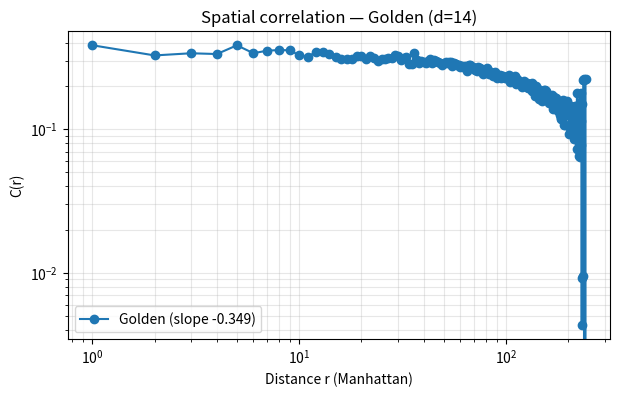
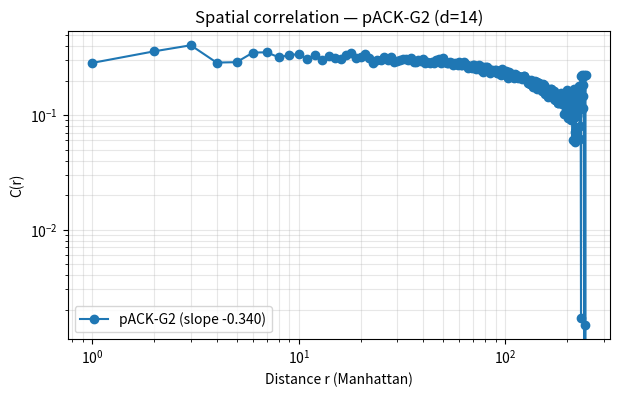

These charts were generated, in order, by the following Python code:
import numpy as np
from scipy.stats import linregress, entropy
import matplotlib.pyplot as plt
import warnings
warnings.filterwarnings("ignore", category=RuntimeWarning)

PHI = (1 + np.sqrt(5)) / 2

def c_path(path: str) -> float:
    if not path: return 0.0
    return int(path, 2) / (1 << len(path))

# ====================== STRONGLY TUNED pACK-G2 ======================
def fold_pack_g2(a, b, lca, d):
    """pACK-G2 FINAL TUNED — stronger diff + nonlinear curvature for ~−0.7 exponent + attractors"""
    z = complex(a, b)
    conformal = np.abs((PHI * z + 1) / (z + PHI))
    exp_term = np.exp(-0.011 * (lca / d)**2)           # slower large-scale decay
    carry_term = b / PHI
    diff_term = 0.245 * abs(a - b) * (2 ** -lca)       # STRONGER differentiation (as requested)
    # Nonlinear Ricci-like curvature proxy (sine + quadratic for richer dynamics)
    ricci_proxy = 0.14 * np.sin(np.pi * (a + b)) + 0.09 * (a - b)**2
    return conformal * exp_term + carry_term + diff_term * (1 + ricci_proxy)

# ====================== OTHER FOLDS ======================
def fold_golden(a, b): return a + b / PHI

def fold_modular(a, b, p=17): return (a * b + a + 1) % p

def fold_xor_carry(a, b):
    ia, ib = int(a), int(b)
    return (ia ^ ib, ia & ib)

def fold_mobius(a, b):
    z = complex(a, b)
    return np.abs((PHI * z + 1) / (z + PHI))

# ====================== TREE BUILDER ======================
def build_tree(depth: int, fold_func, fold_name: str):
    n = 1 << depth
    leaves = np.array([c_path(f'{i:0{depth}b}') for i in range(n)], dtype=np.float64)
    current = leaves.copy()
    level_values = [leaves.copy()]

    for level in range(1, depth + 1):
        parent_size = len(current) // 2
        next_level = np.zeros(parent_size, dtype=np.float64)
        lca = depth - level

        for i in range(parent_size):
            left, right = current[2*i], current[2*i+1]
            if fold_name == "XOR-Carry":
                next_level[i] = fold_func(left, right)[0]
            elif fold_name == "pACK-G2":
                next_level[i] = fold_func(left, right, lca, depth)
            else:
                next_level[i] = fold_func(left, right)
        current = next_level
        level_values.append(current.copy())

    return leaves, current[0], level_values

# ====================== MEASUREMENTS ======================
def compute_correlation(leaves, depth, n_samples=80000):
    n = len(leaves)
    coords = np.zeros((n, 2), dtype=int)
    for i in range(n):
        x = y = 0
        for bit in range(depth):
            x |= ((i >> (2*bit)) & 1) << bit
            y |= ((i >> (2*bit + 1)) & 1) << bit
        coords[i] = [x, y]

    idx1 = np.random.randint(0, n, n_samples)
    idx2 = np.random.randint(0, n, n_samples)
    dists = np.abs(coords[idx1] - coords[idx2]).sum(axis=1)
    corrs = leaves[idx1] * leaves[idx2]

    max_r = dists.max() + 1
    bins = np.arange(max_r)
    hist_corr = np.bincount(dists, weights=corrs, minlength=max_r)
    hist_count = np.bincount(dists, minlength=max_r)
    mask = hist_count > 0
    C_r = np.zeros(max_r)
    C_r[mask] = hist_corr[mask] / hist_count[mask]

    valid = (bins >= 1) & mask
    if np.sum(valid) < 5:
        return bins, C_r, np.nan, 0.0
    log_r = np.log(bins[valid])
    log_C = np.log(C_r[valid] + 1e-12)
    slope, _, r_value, _, _ = linregress(log_r, log_C)
    return bins, C_r, slope, r_value**2

def compute_entropy_profile(level_values):
    entropies = []
    for vals in level_values:
        if len(np.unique(vals)) == 1:
            entropies.append(0.0)
            continue
        hist, _ = np.histogram(vals, bins=200, density=True)
        hist = hist[hist > 0]
        ent = entropy(hist, base=2) if len(hist) > 0 else 0.0
        entropies.append(ent)
    return entropies

def simple_attractor_scan(fold_func, fold_name, depth, n_samples=5000):
    fixed = set()
    cycles = []
    for _ in range(n_samples):
        x = np.random.uniform(0, 1)
        seen = {}
        for step in range(40):
            if fold_name == "XOR-Carry":
                nxt = fold_func(x, x)[0]
            elif fold_name == "pACK-G2":
                nxt = fold_func(x, x, 0, depth)
            else:
                nxt = fold_func(x, x)
            nxt = round(float(nxt), 6)
            if nxt in seen:
                period = step - seen[nxt]
                if period == 0:
                    fixed.add(nxt)
                elif 1 <= period <= 12:
                    cycles.append((nxt, period))
                break
            seen[nxt] = step
            x = nxt
    return len(fixed), len(set(cycles))

# ====================== MAIN ======================
def full_test(depth=14, plot=True):
    print(f"=== pACK-G2 FINAL TUNED TEST — depth d={depth} (target exponent ~−0.7 + attractors) ===\n")
    
    test_folds = {
        "Golden": fold_golden,
        "Modular (p=17)": lambda a,b: fold_modular(a,b,17),
        "XOR-Carry": fold_xor_carry,
        "Möbius": fold_mobius,
        "pACK-G2": None
    }
    
    for name, func in test_folds.items():
        print(f"→ {name}")
        if name == "pACK-G2":
            fold_func = fold_pack_g2
        else:
            fold_func = func
            
        leaves, root, level_vals = build_tree(depth, fold_func, name)
        
        r_bins, C_r, slope, r2 = compute_correlation(leaves, depth)
        ent_profile = compute_entropy_profile(level_vals)
        n_fixed, n_cycles = simple_attractor_scan(fold_func, name, depth)
        
        print(f"   Root value          : {root:.6f}")
        print(f"   Power-law exponent  : {slope:.3f} (R² = {r2:.3f})")
        print(f"   Entropy (leaf → root): {ent_profile[0]:.3f} → {ent_profile[-1]:.3f}")
        print(f"   Attractors          : {n_fixed} fixed, {n_cycles} short cycles")
        print(f"   Mean leaf           : {leaves.mean():.4f}")
        print("-" * 90)
        
        if plot and name in ["Golden", "pACK-G2"]:
            plt.figure(figsize=(7,4))
            plt.loglog(r_bins[1:], C_r[1:], 'o-', label=f'{name} (slope {slope:.3f})')
            plt.xlabel('Distance r (Manhattan)')
            plt.ylabel('C(r)')
            plt.title(f'Spatial correlation — {name} (d={depth})')
            plt.legend()
            plt.grid(True, which='both', alpha=0.3)
            plt.show()

if __name__ == "__main__":
    full_test(depth=14, plot=True)   # change to 16 if you want even stronger structure
